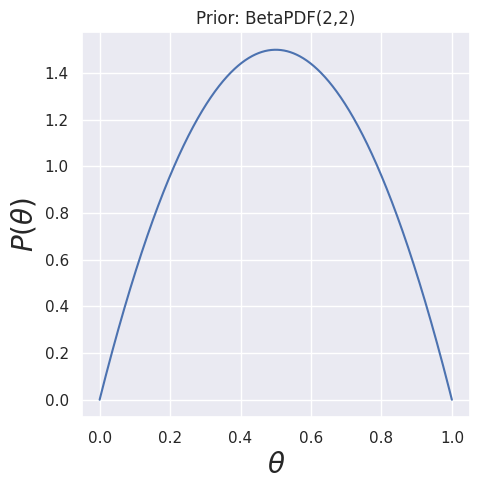
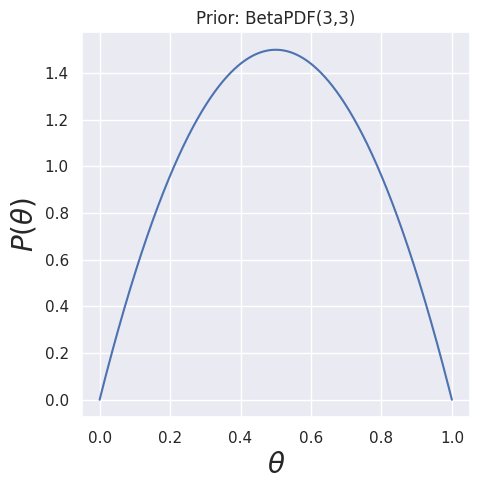
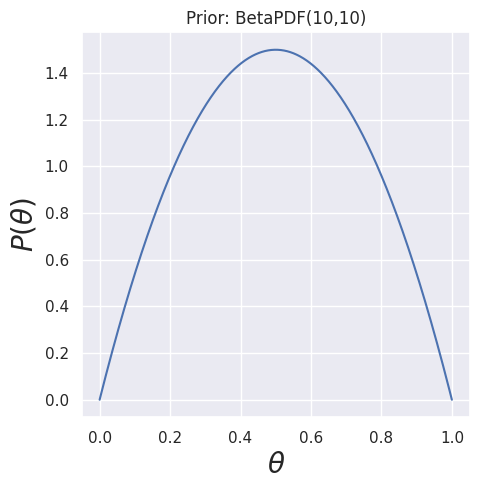
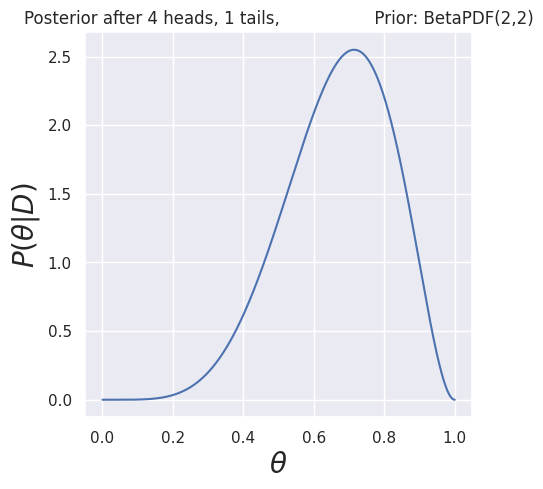
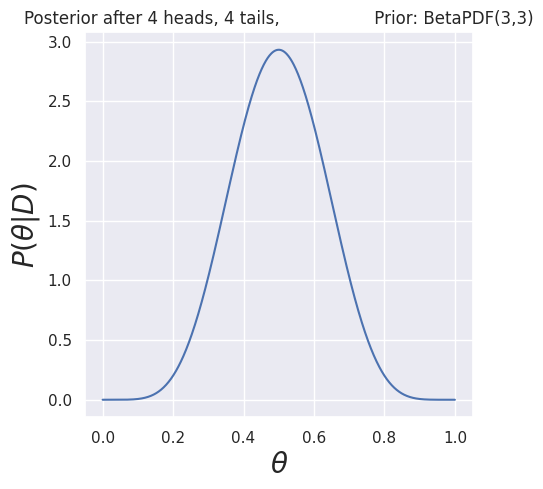
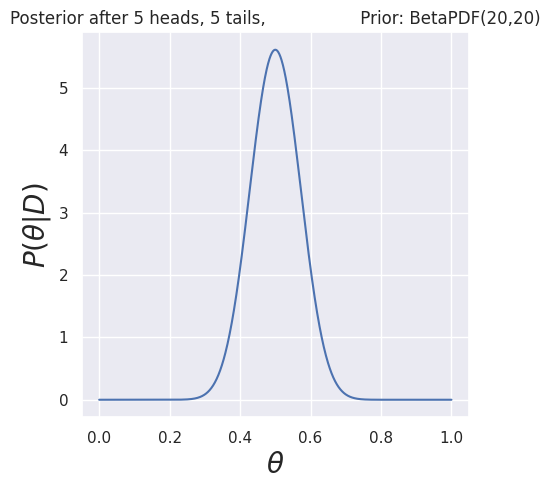
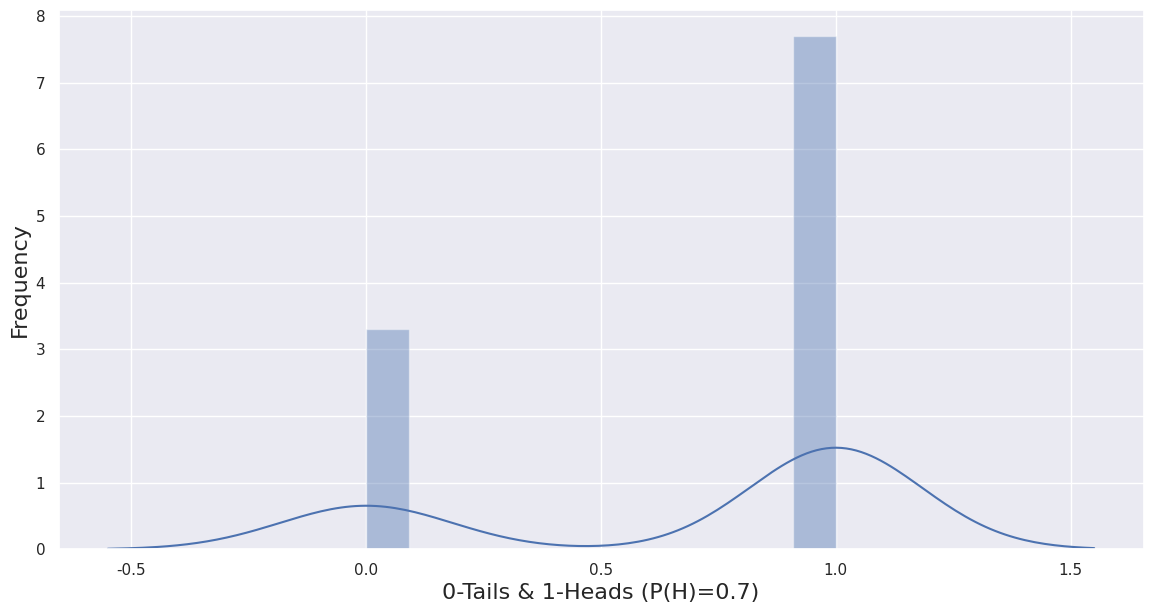
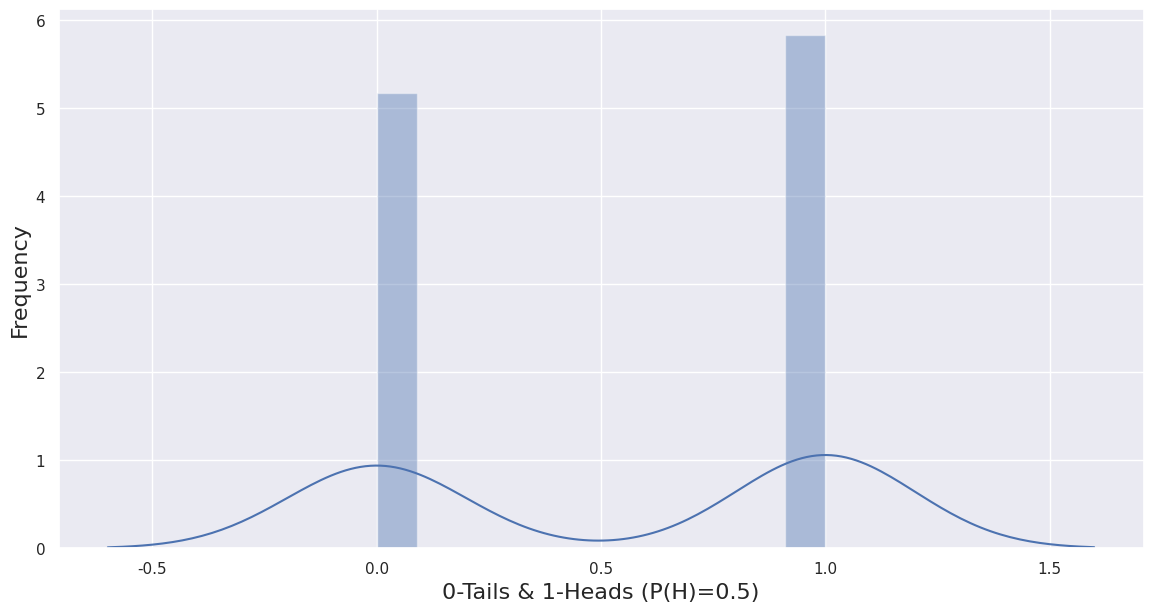
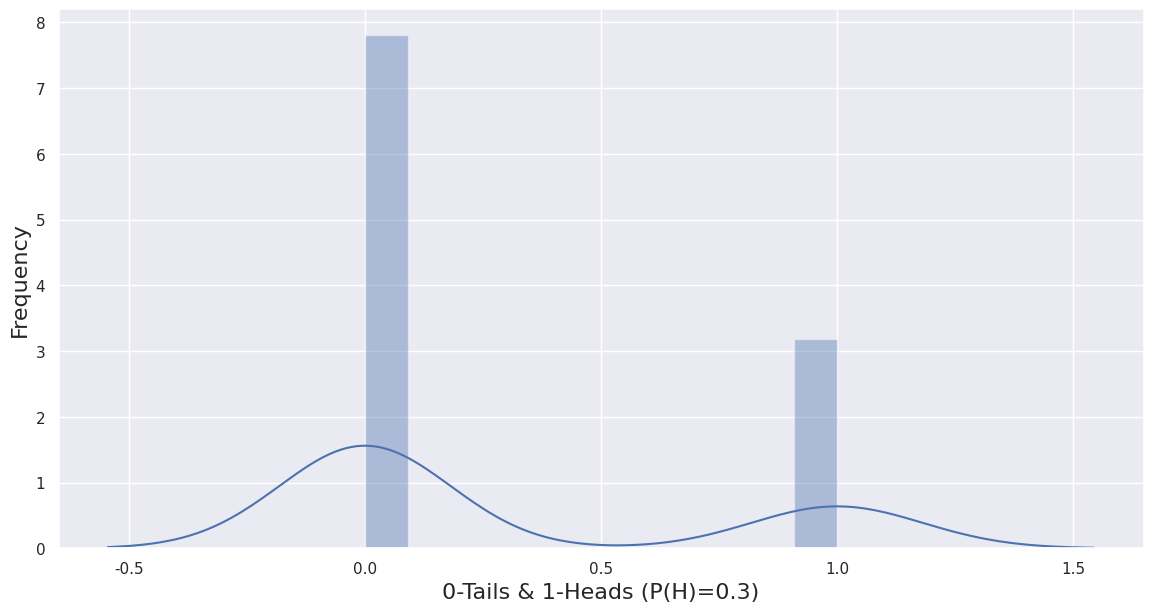

Recreate these plots in Python, in order.
from scipy.stats import beta
from scipy.stats import bernoulli
import matplotlib.pyplot as plt
import numpy as np
import seaborn as sns
# settings for seaborn plotting style
sns.set(color_codes=True)
# settings for seaborn plot sizes
sns.set(rc={'figure.figsize':(5,5)})

def plot_prior(alpha, bta, ax=None):
    x = np.linspace(0, 1, 1000)
    y = beta.pdf(x, 2, 2)

    if not ax:
        fig, ax = plt.subplots()
    ax.plot(x, y)
    ax.set_xlabel(r"$\theta$", fontsize=20)
    ax.set_ylabel(r"$P(\theta)$", fontsize=20)
    ax.set_title("Prior: BetaPDF({},{})".format(alpha, bta))

plot_prior(alpha=2, bta=2)
plt.show()
plot_prior(alpha=3, bta=3)
plt.show()
plot_prior(alpha=10, bta=10)
plt.show()


def plot_posterior(heads, tails, alpha, bta, ax=None):
    x = np.linspace(0, 1, 1000)
    y = beta.pdf(x, heads + alpha, tails + bta)

    if not ax:
        fig, ax = plt.subplots()
    ax.plot(x, y)
    ax.set_xlabel(r"$\theta$", fontsize=20)
    ax.set_ylabel(r"$P(\theta|D)$", fontsize=20)
    ax.set_title("Posterior after {} heads, {} tails, \
                 Prior: BetaPDF({},{})".format(heads, tails, alpha, bta));
plot_posterior(heads=4, tails=1, alpha=2, bta=2)
plt.show()
plot_posterior(heads=4, tails=4, alpha=3, bta=3)
plt.show()
plot_posterior(heads=5, tails=5, alpha=20, bta=20)
plt.show()

def likelihood(trials, p):
    heads = []
    for i in range(trials):
        tosses = np.random.binomial(1,p)
        heads.append(tosses)
    return heads
# Run the function
heads = likelihood(100,  0.7)
# Plot the results as a histogram
fig, ax = plt.subplots(figsize=(14,7))
ax = sns.distplot(heads, bins=11, label='Likelihood simulation results')
ax.set_xlabel("0-Tails & 1-Heads (P(H)=0.7)",fontsize=16)
ax.set_ylabel("Frequency",fontsize=16)
plt.show()

# Run the function
heads = likelihood(100,  0.5)
# Plot the results as a histogram
fig, ax = plt.subplots(figsize=(14,7))
ax = sns.distplot(heads, bins=11, label='Likelihood simulation results')
ax.set_xlabel("0-Tails & 1-Heads (P(H)=0.5)",fontsize=16)
ax.set_ylabel("Frequency",fontsize=16)
plt.show()

# Run the function
heads = likelihood(100,  0.3)
# Plot the results as a histogram
fig, ax = plt.subplots(figsize=(14,7))
ax = sns.distplot(heads, bins=11, label='Likelihood simulation results')
ax.set_xlabel("0-Tails & 1-Heads (P(H)=0.3)",fontsize=16)
ax.set_ylabel("Frequency",fontsize=16)
plt.show()

# posterior predictive P(H|HHTHH)
def predictive_posterior(alpha,bta,nh,nt):
    predictive_posterior = (nh+alpha)/(nh+alpha+bta+nt)
    print(predictive_posterior)
predictive_posterior(2,2,4,1)
